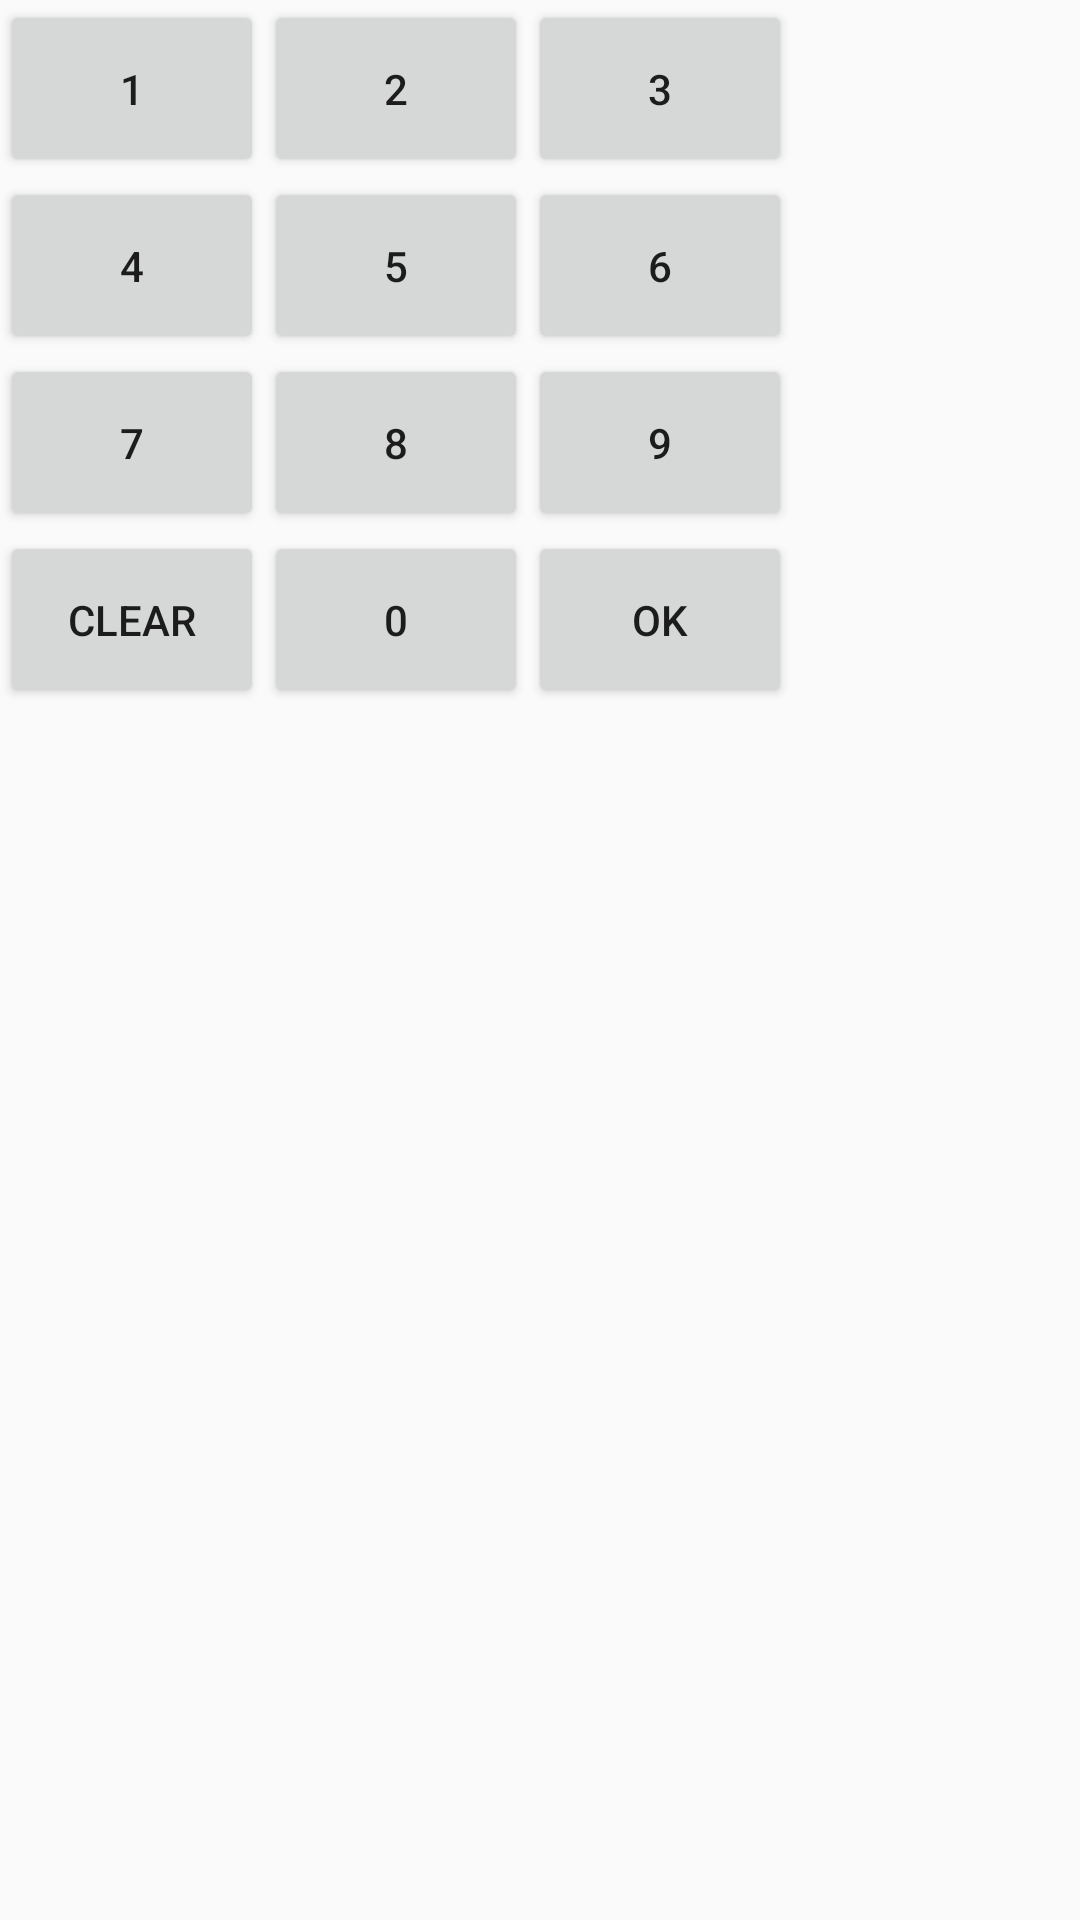

This screen was rendered from an Android layout file. Write that file and the resources it references.
<!-- AndroidManifest.xml: application theme AppTheme -->
<!-- res/layout/fragment_numberpad.xml -->
<?xml version="1.0" encoding="utf-8"?>
<GridLayout
    xmlns:android="http://schemas.android.com/apk/res/android"
    android:layout_width="wrap_content"
    android:layout_height="wrap_content"
    android:layout_gravity="center"
    android:columnCount="3"
    android:rowCount="4" >
    <Button
        android:layout_height="wrap_content"
        android:layout_width="wrap_content"
        android:padding="20dp"
        android:id="@+id/button1"
        android:text="@string/label_button1"/>
    <Button
        android:layout_height="wrap_content"
        android:layout_width="wrap_content"
        android:padding="20dp"
        android:id="@+id/button2"
        android:text="@string/label_button2"/>
    <Button
        android:layout_height="wrap_content"
        android:layout_width="wrap_content"
        android:padding="20dp"
        android:id="@+id/button3"
        android:text="@string/label_button3"/>
    <Button
        android:layout_height="wrap_content"
        android:layout_width="wrap_content"
        android:padding="20dp"
        android:id="@+id/button4"
        android:text="@string/label_button4"/>
    <Button
        android:layout_height="wrap_content"
        android:layout_width="wrap_content"
        android:padding="20dp"
        android:id="@+id/button5"
        android:text="@string/label_button5"/>
    <Button
        android:layout_height="wrap_content"
        android:layout_width="wrap_content"
        android:padding="20dp"
        android:id="@+id/button6"
        android:text="@string/label_button6"/>
    <Button
        android:layout_height="wrap_content"
        android:layout_width="wrap_content"
        android:padding="20dp"
        android:id="@+id/button7"
        android:text="@string/label_button7"/>
    <Button
        android:layout_height="wrap_content"
        android:layout_width="wrap_content"
        android:padding="20dp"
        android:id="@+id/button8"
        android:text="@string/label_button8"/>
    <Button
        android:layout_height="wrap_content"
        android:layout_width="wrap_content"
        android:padding="20dp"
        android:id="@+id/button9"
        android:text="@string/label_button9"/>
    <Button
        android:layout_height="wrap_content"
        android:layout_width="wrap_content"
        android:padding="20dp"
        android:id="@+id/buttonClear"
        android:text="@string/label_buttonClear"/>
    <Button
        android:layout_height="wrap_content"
        android:layout_width="wrap_content"
        android:padding="20dp"
        android:id="@+id/button0"
        android:text="@string/label_button0"/>
    <Button
        android:layout_height="wrap_content"
        android:layout_width="wrap_content"
        android:padding="20dp"
        android:id="@+id/buttonOK"
        android:text="@string/label_buttonOK"/>
</GridLayout>
<!-- resources referenced by this layout -->
<resources>
  <string name="label_button0">0</string>
  <string name="label_button1">1</string>
  <string name="label_button2">2</string>
  <string name="label_button3">3</string>
  <string name="label_button4">4</string>
  <string name="label_button5">5</string>
  <string name="label_button6">6</string>
  <string name="label_button7">7</string>
  <string name="label_button8">8</string>
  <string name="label_button9">9</string>
  <string name="label_buttonClear">Clear</string>
  <string name="label_buttonOK">OK</string>
  <style name="AppTheme" parent="AppTheme.Base" />
  <style name="AppTheme.Base" parent="Theme.AppCompat.Light.DarkActionBar">
          <item name="colorPrimary">@color/primary</item>
          <item name="colorPrimaryDark">@color/primary_dark</item>
      </style>
  <color name="primary">#229900</color>
  <color name="primary_dark">#113300</color>
</resources>
